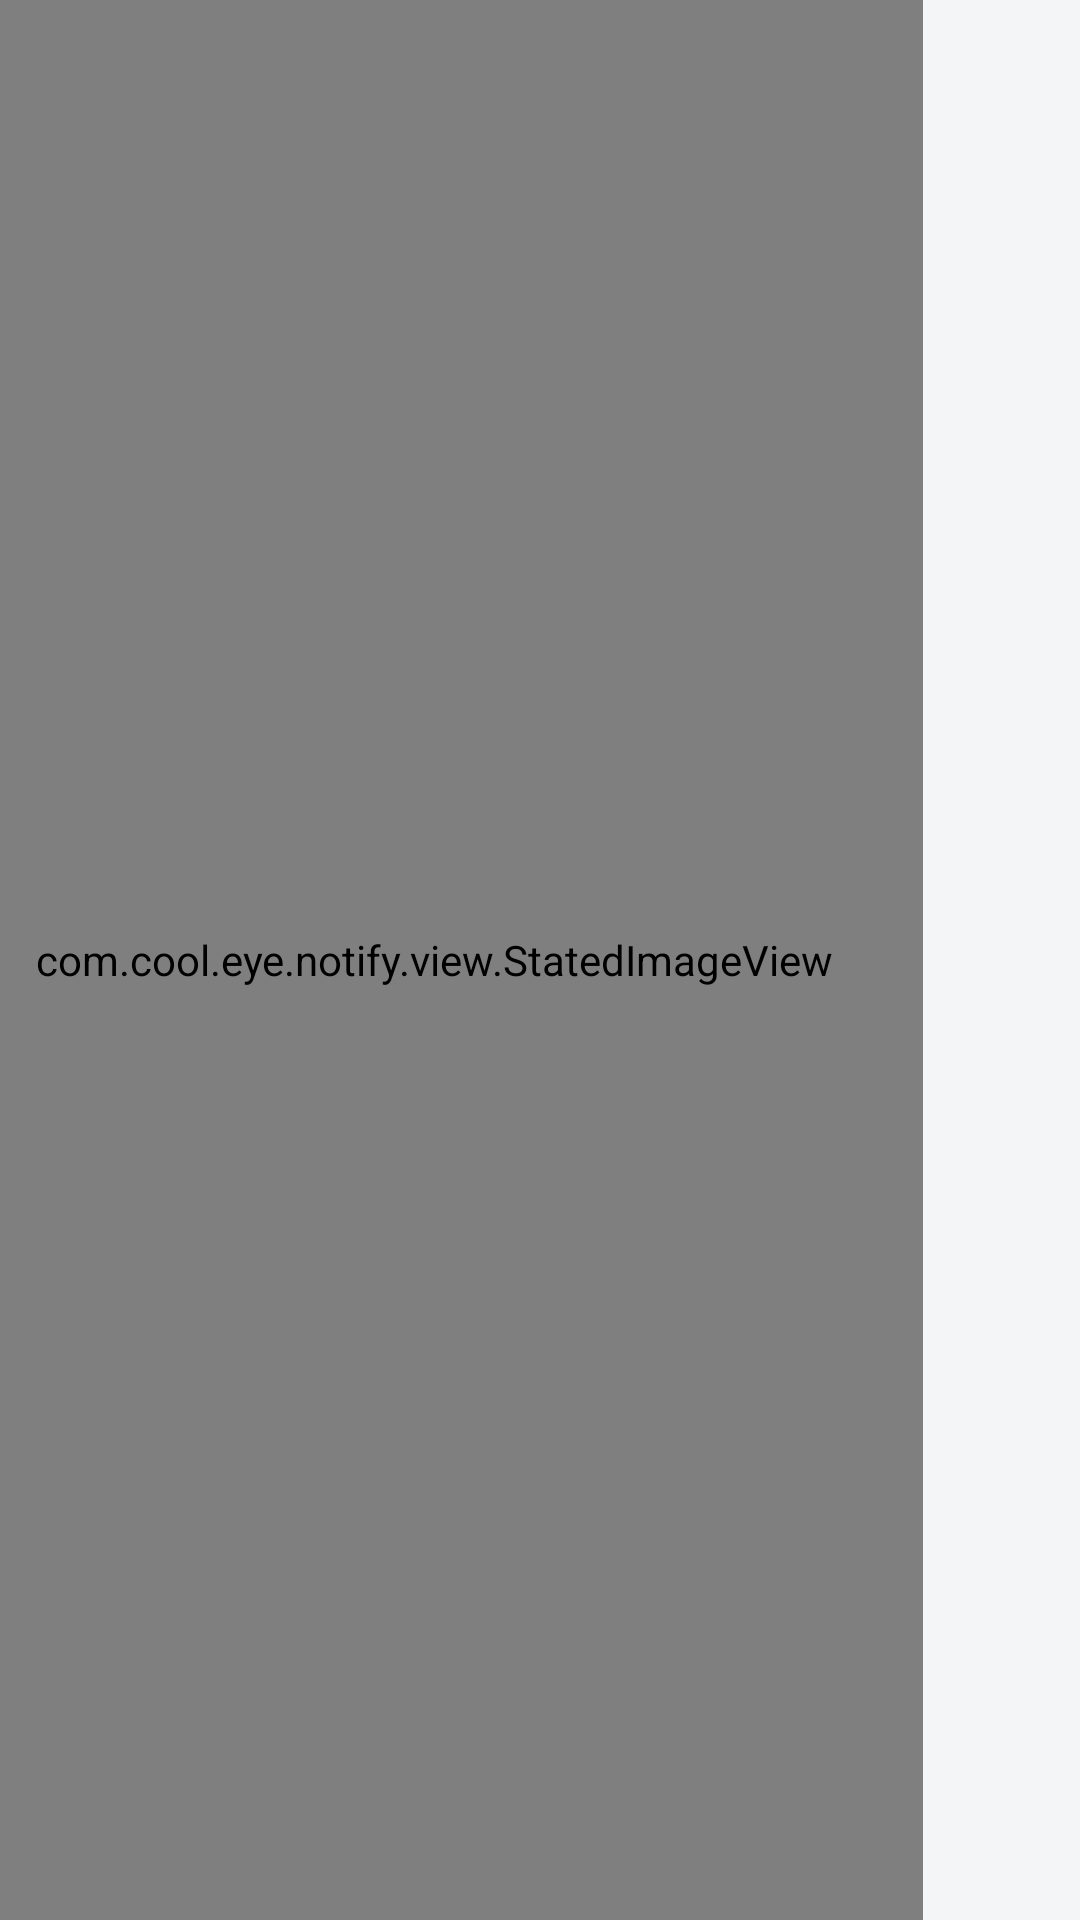

Layout XML and referenced resources for this Android screen:
<!-- AndroidManifest.xml: application theme AppTheme -->
<!-- res/layout/common_title.xml -->
<?xml version="1.0" encoding="utf-8"?>
<RelativeLayout xmlns:android="http://schemas.android.com/apk/res/android"
    android:layout_width="match_parent"
    android:layout_height="@dimen/actionBarSize">

    <com.cool.eye.notify.view.StatedImageView
        android:id="@+id/iv_back"
        android:layout_width="wrap_content"
        android:layout_height="match_parent"
        android:layout_alignParentBottom="true"
        android:paddingEnd="30dp"
        android:paddingStart="@dimen/margin_b"
        android:scaleType="center"
        android:src="@drawable/icon_arrow_left" />

    <TextView
        android:id="@+id/tv_title"
        android:layout_width="wrap_content"
        android:layout_height="wrap_content"
        android:layout_centerInParent="true"
        android:gravity="center"
        android:textColor="@color/title"
        android:textSize="@dimen/title_s" />

    <Button
        android:id="@+id/btn_sure"
        android:layout_width="wrap_content"
        android:layout_height="@dimen/actionBarSize"
        android:layout_alignParentBottom="true"
        android:layout_alignParentEnd="true"
        android:background="@null"
        android:gravity="center"
        android:minWidth="@dimen/actionBarSize"
        android:text="@string/sure"
        android:textColor="@android:color/black"
        android:visibility="invisible" />
</RelativeLayout>
<!-- resources referenced by this layout -->
<resources>
  <color name="title">#333333</color>
  <dimen name="actionBarSize">52dp</dimen>
  <dimen name="margin_b">12dp</dimen>
  <dimen name="title_s">17sp</dimen>
  <!-- drawable icon_arrow_left: png bitmap (drawable-xxhdpi, 1523 bytes) -->
  <string name="sure">确定</string>
  <style name="AppTheme" parent="Theme.Light" />
  <style name="Theme.Light">
          <item name="colorPrimary">@android:color/transparent</item>
          <item name="colorPrimaryDark">@android:color/transparent</item>
          <item name="colorAccent">@color/colorAccent</item>
      </style>
  <color name="colorAccent">#FF4081</color>
</resources>
